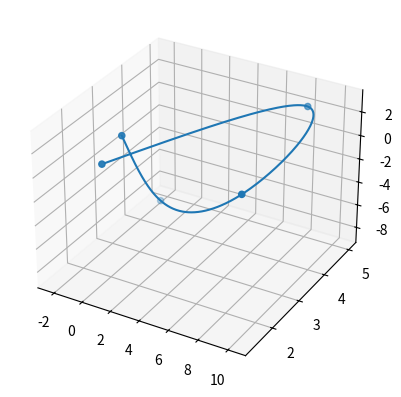

This figure's Python source:
#!/usr/bin/env python3
import numpy as np
from numpy.linalg import inv
import matplotlib.pyplot as plt
import matplotlib.pyplot as plt
from mpl_toolkits.mplot3d import Axes3D

fig = plt.figure()
ax = fig.add_subplot(111, projection='3d')


time_ = np.array([1.0, 2.0, 3.0, 4.0, 5.0])

points_x = np.array([1.0,-1.5,9.0,8.0,1.1])
points_y = np.array([2.0, 4.5,2.0,5.0,1.3])
points_z = np.array([3.0,-8.5,1.0,2.0,2.1])



def getCoeff(points, time):

    dim = len(points)

    delta = np.zeros(dim - 1)

    for i in range(dim - 1):
        delta[i] = points[i + 1] - points[i]

    eps = np.zeros(dim - 1)

    for i in range(dim - 1):
        eps[i] = time[i + 1] - time[i]

    Y = np.zeros(dim)
    for i in range(1, dim - 1):
        Y[i] = 3 * ((delta[i] / eps[i]) - (delta[i - 1] / eps[i - 1]))

    Y = np.matrix(Y).transpose()

    M = np.zeros([dim, dim])

    M[0, 0] = 1
    M[dim - 1, dim - 1] = 1

    for i in range(1, dim - 1):
        M[i, i - 1] = eps[i - 1]
        M[i, i] = 2 * (eps[i - 1] + eps[i])
        M[i, i + 1] = eps[i]

    C = inv(M) * Y

    b = np.empty(dim - 1)
    d = np.empty(dim - 1)

    for i in range(0, dim - 1):
        b[i] = (delta[i] / eps[i]) - (1 / 3.) * (2.0 * C[i] + C[i + 1]) * eps[i]
        d[i] = (C[i + 1] - C[i]) / (3.0 * eps[i])

    return points,b,C,d


def poly(x,a,b,c,d,i):
    return np.array(a[i] + b[i] * (x - time_[i]) + c[i] * (x - time_[i]) ** 2 + d[i] * (x - time_[i]) ** 3)[0]

a,b,c,d = getCoeff(points_x,time_)
print("Koeef: " + str(a) + " , " + str(b) + " , " + str(c))


data_x=np.array([])
for i in range(0,len(a)-1):
    t = np.arange(time_[i], time_[i+1], 0.01)
    data_x=np.hstack((data_x, poly(t, a, b, c, d, i)))

t = np.arange(time_[0], time_[len(a)-1]+0.01, 0.01)


a,b,c,d = getCoeff(points_y,time_)

data_y=np.array([])
for i in range(0,len(a)-1):
    t = np.arange(time_[i], time_[i+1], 0.01)
    data_y=np.hstack((data_y, poly(t, a, b, c, d, i)))

t = np.arange(time_[0], time_[len(a)-1]+0.01, 0.01)


a,b,c,d = getCoeff(points_z,time_)

data_z=np.array([])
for i in range(0,len(a)-1):
    t = np.arange(time_[i], time_[i+1], 0.01)
    data_z=np.hstack((data_z, poly(t, a, b, c, d, i)))

t = np.arange(time_[0], time_[len(a)-1]+0.01, 0.01)


#line, = plt.plot(t,data)
ax.plot(xs=data_x, ys=data_y, zs=data_z)
ax.scatter(points_x,points_y,points_z)
plt.show()
#plt.plot(time_, points_, 'ro')
#plt.show()
